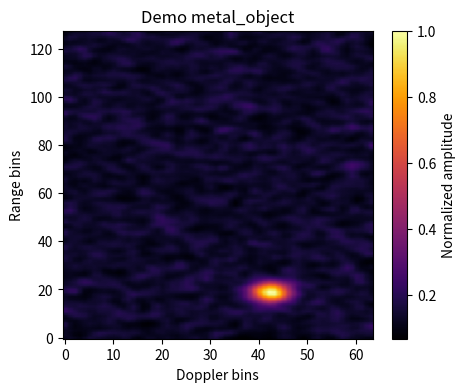
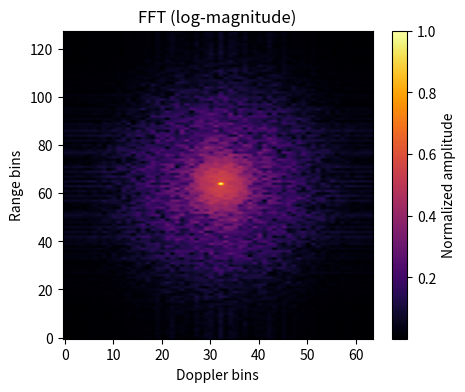

Write Python code to recreate these figures, in order.
"""
radar_simulation.py

Helper functions to generate synthetic 1D/2D radar-like signals and heatmaps.
Provides dataset generation utilities used by the notebooks.

Functions:
- generate_range_doppler_heatmap(...)
- generate_range_profile(...)
- generate_doppler_spectrum(...)
- apply_fft(...)
- visualize_heatmap(...)
- generate_dataset(...)
- denoise_background_subtract(...)

"""

import os
import numpy as np
from scipy import ndimage
import matplotlib.pyplot as plt

# Small RNG helper
_rng = np.random.default_rng(42)


def _gaussian_blob(shape, center, sigma, amplitude=1.0):
    """Return a 2D gaussian blob array of given shape."""
    x = np.arange(shape[1])
    y = np.arange(shape[0])
    xx, yy = np.meshgrid(x, y)
    cx, cy = center
    g = amplitude * np.exp(-(((xx - cx) ** 2) + ((yy - cy) ** 2)) / (2 * sigma ** 2))
    return g


def generate_range_doppler_heatmap(range_bins=128, doppler_bins=64,
                                    scenario='empty', metal=False,
                                    clutter_level=0.1, snr_db=20):
    """
    Create a synthetic range-Doppler 2D heatmap.

    Params:
    - range_bins, doppler_bins: output shape
    - scenario: 'empty', 'metal_object', 'clutter', 'hidden'
    - metal: whether the main target is metallic (stronger reflection)
    - clutter_level: 0..1 amplitude multiplier for random clutter
    - snr_db: approximate SNR for target vs noise

    Returns:
    - heatmap: 2D float array (range_bins x doppler_bins)
    """
    shape = (range_bins, doppler_bins)
    heatmap = np.zeros(shape, dtype=float)

    # background clutter: low-level speckle
    if scenario in ('clutter', 'hidden') or clutter_level > 0:
        clutter = _rng.normal(scale=clutter_level, size=shape)
        heatmap += np.abs(clutter)

    # Add 0..2 objects
    n_objects = 0
    if scenario == 'empty':
        n_objects = 0
    elif scenario == 'metal_object':
        n_objects = 1
    elif scenario == 'clutter':
        n_objects = _rng.integers(1, 3)
    elif scenario == 'hidden':
        # object is present but partially occluded by clutter; still place it
        n_objects = 1

    for i in range(n_objects):
        # pick a random center within array
        cx = _rng.uniform(0.1 * shape[1], 0.9 * shape[1])
        cy = _rng.uniform(0.1 * shape[0], 0.9 * shape[0])
        sigma = _rng.uniform(1.5, min(shape) * 0.06)
        amplitude = _rng.uniform(0.6, 1.0)
        if metal:
            amplitude *= _rng.uniform(1.5, 2.5)
        blob = _gaussian_blob(shape, center=(cx, cy), sigma=sigma, amplitude=amplitude)
        heatmap += blob

    # Optionally add a faint metallic signature spread across doppler for 'hidden'
    if scenario == 'hidden' and metal:
        # add a weak elongated feature
        rpos = int(shape[0] * 0.5)
        heatmap[rpos:rpos + 2, :] += 0.5 * np.exp(-np.linspace(-2, 2, shape[1]) ** 2)[None, :]

    # Add thermal noise
    noise_std = 10 ** (-snr_db / 20.0)
    heatmap += np.abs(_rng.normal(scale=noise_std, size=shape))

    # Normalize
    heatmap = heatmap / (np.max(heatmap) + 1e-12)

    # Apply mild blur to resemble sensor PSF
    heatmap = ndimage.gaussian_filter(heatmap, sigma=1.0)
    heatmap = heatmap / (np.max(heatmap) + 1e-12)
    return heatmap


def apply_fft(signal_2d):
    """Apply 2D FFT magnitude (useful to simulate transforms). Returns log-magnitude."""
    f = np.fft.fftshift(np.fft.fft2(signal_2d))
    mag = np.abs(f)
    mag = np.log1p(mag)
    mag = mag / (mag.max() + 1e-12)
    return mag


def visualize_heatmap(heatmap, title=None, cmap='inferno', show=True, savepath=None):
    plt.figure(figsize=(5, 4))
    plt.imshow(heatmap, aspect='auto', origin='lower', cmap=cmap)
    plt.colorbar(label='Normalized amplitude')
    if title:
        plt.title(title)
    plt.xlabel('Doppler bins')
    plt.ylabel('Range bins')
    if savepath:
        os.makedirs(os.path.dirname(savepath), exist_ok=True)
        plt.savefig(savepath, bbox_inches='tight', dpi=150)
    if show:
        plt.show()
    else:
        plt.close()


def generate_dataset(out_dir, n_samples=300, img_size=(64, 64), seed=42):
    """
    Generate a dataset of synthetic heatmaps and labels.
    Saves .npy arrays and PNG preview images, plus a labels.csv.

    Produces balanced metal / non-metal samples.

    Returns: list of (filepath, label)
    """
    _rng = np.random.default_rng(seed)
    os.makedirs(out_dir, exist_ok=True)
    images_dir = os.path.join(out_dir, 'images')
    npy_dir = os.path.join(out_dir, 'npy')
    os.makedirs(images_dir, exist_ok=True)
    os.makedirs(npy_dir, exist_ok=True)

    half = n_samples // 2
    records = []
    for i in range(n_samples):
        if i < half:
            label = 1  # metal
            scenario = _rng.choice(['metal_object', 'clutter'], p=[0.7, 0.3])
            clutter = _rng.uniform(0.0, 0.2)
        else:
            label = 0  # non-metal
            scenario = _rng.choice(['empty', 'clutter'], p=[0.4, 0.6])
            clutter = _rng.uniform(0.05, 0.4)
        heatmap = generate_range_doppler_heatmap(range_bins=img_size[0],
                                                 doppler_bins=img_size[1],
                                                 scenario=scenario,
                                                 metal=(label == 1),
                                                 clutter_level=clutter,
                                                 snr_db=int(_rng.uniform(6, 25)))
        # Save .npy
        npy_path = os.path.join(npy_dir, f'sample_{i:04d}.npy')
        np.save(npy_path, heatmap.astype(np.float32))
        # Save PNG preview
        png_path = os.path.join(images_dir, f'sample_{i:04d}.png')
        visualize_heatmap(heatmap, title=f'label={label} idx={i}', show=False, savepath=png_path)
        records.append((npy_path, png_path, label))
    # Save labels CSV
    import csv
    csv_path = os.path.join(out_dir, 'labels.csv')
    with open(csv_path, 'w', newline='') as f:
        writer = csv.writer(f)
        writer.writerow(['npy_path', 'png_path', 'label'])
        for r in records:
            writer.writerow(r)
    return {'records': records, 'csv': csv_path}


def denoise_background_subtract(heatmap, method='median', kernel_size=5):
    """
    Simple background subtraction and denoising.
    - method='median' subtract median filtered background
    - method='gaussian' subtract gaussian-smoothed background
    Returns processed heatmap clipped 0..1
    """
    if method == 'median':
        bg = ndimage.median_filter(heatmap, size=(kernel_size, kernel_size))
    else:
        bg = ndimage.gaussian_filter(heatmap, sigma=kernel_size / 3.0)
    proc = heatmap - bg
    proc = proc - proc.min()
    if proc.max() > 0:
        proc = proc / proc.max()
    return proc

def generate_range_profile(range_bins=128, scenario='empty', metal=False, clutter_level=0.1, snr_db=20):
    """Generate a 1D synthetic range profile.

    Creates Gaussian echoes at certain ranges plus noise/clutter.

    Returns: 1D array length range_bins normalized 0..1
    """
    profile = np.zeros(range_bins, dtype=float)
    # clutter baseline
    if clutter_level > 0 or scenario in ('clutter', 'hidden'):
        profile += np.abs(_rng.normal(scale=clutter_level * 0.3, size=range_bins))
    n_targets = 0
    if scenario == 'metal_object':
        n_targets = 1
    elif scenario == 'clutter':
        n_targets = _rng.integers(1, 3)
    elif scenario == 'hidden':
        n_targets = 1
    for _ in range(n_targets):
        center = _rng.uniform(0.1 * range_bins, 0.9 * range_bins)
        sigma = _rng.uniform(range_bins * 0.01, range_bins * 0.05)
        amp = _rng.uniform(0.6, 1.0)
        if metal:
            amp *= _rng.uniform(1.5, 2.5)
        x = np.arange(range_bins)
        profile += amp * np.exp(-((x - center) ** 2) / (2 * sigma ** 2))
    noise_std = 10 ** (-snr_db / 20.0)
    profile += np.abs(_rng.normal(scale=noise_std, size=range_bins))
    if profile.max() > 0:
        profile /= profile.max()
    return profile

def generate_doppler_spectrum(doppler_bins=64, scenario='empty', metal=False, clutter_level=0.1, snr_db=20):
    """Generate a 1D synthetic Doppler spectrum.

    Simulates velocity distribution with potential metallic target peaks.
    Returns normalized 1D array length doppler_bins.
    """
    spec = np.zeros(doppler_bins, dtype=float)
    if clutter_level > 0 or scenario in ('clutter', 'hidden'):
        spec += np.abs(_rng.normal(scale=clutter_level * 0.25, size=doppler_bins))
    n_targets = 0
    if scenario == 'metal_object':
        n_targets = 1
    elif scenario == 'clutter':
        n_targets = _rng.integers(1, 3)
    elif scenario == 'hidden':
        n_targets = 1
    for _ in range(n_targets):
        center = _rng.uniform(0.15 * doppler_bins, 0.85 * doppler_bins)
        sigma = _rng.uniform(doppler_bins * 0.01, doppler_bins * 0.07)
        amp = _rng.uniform(0.5, 1.0)
        if metal:
            amp *= _rng.uniform(1.7, 2.8)
        x = np.arange(doppler_bins)
        spec += amp * np.exp(-((x - center) ** 2) / (2 * sigma ** 2))
    noise_std = 10 ** (-snr_db / 20.0)
    spec += np.abs(_rng.normal(scale=noise_std, size=doppler_bins))
    if spec.max() > 0:
        spec /= spec.max()
    return spec

def extract_features(raw_heatmap, processed_heatmap=None, k_top=10):
    """Extract a lightweight feature vector from a raw (and optional processed) heatmap.

    Features (concatenated):
    - raw: mean, std, max, energy (sum of squares), fraction pixels > 0.5
    - processed (if provided): same stats
    - top-k intensities from processed (or raw if processed missing)
    Returns 1D numpy array.
    """
    raw = raw_heatmap.astype(float)
    proc = processed_heatmap.astype(float) if processed_heatmap is not None else None
    def stats(a):
        return [a.mean(), a.std(), a.max(), np.sum(a*a), np.mean(a > 0.5)]
    feats = stats(raw)
    if proc is not None:
        feats += stats(proc)
        base = proc
    else:
        # duplicate placeholder for processed stats to keep dimensionality consistent
        feats += [0.0]*5
        base = raw
    # top-k intensities
    flat = np.sort(base.ravel())[::-1]
    k = min(k_top, flat.shape[0])
    feats += flat[:k].tolist()
    # pad if fewer than k_top
    if k < k_top:
        feats += [0.0]*(k_top - k)
    return np.array(feats, dtype=float)

if __name__ == '__main__':
    # Non-blocking demo CLI
    import argparse, sys
    parser = argparse.ArgumentParser(description='Synthetic radar heatmap demo')
    parser.add_argument('--range-bins', type=int, default=128)
    parser.add_argument('--doppler-bins', type=int, default=64)
    parser.add_argument('--scenario', type=str, default='metal_object', choices=['empty','metal_object','clutter','hidden'])
    parser.add_argument('--metal', action='store_true', help='Treat main target as metal for stronger return')
    parser.add_argument('--clutter', type=float, default=0.05, help='Clutter level multiplier')
    parser.add_argument('--snr-db', type=int, default=20)
    parser.add_argument('--show', action='store_true', help='Show interactive windows (may block).')
    parser.add_argument('--out-dir', type=str, default='data/demo', help='Directory to save demo images.')
    args = parser.parse_args()

    # Auto-disable show if running in a non-interactive environment unless --show explicitly passed
    auto_show = args.show and sys.stdout.isatty()

    os.makedirs(args.out_dir, exist_ok=True)
    hm = generate_range_doppler_heatmap(args.range_bins, args.doppler_bins,
                                        scenario=args.scenario, metal=args.metal,
                                        clutter_level=args.clutter, snr_db=args.snr_db)
    raw_path = os.path.join(args.out_dir, f'{args.scenario}_raw.png')
    visualize_heatmap(hm, title=f'Demo {args.scenario}', show=auto_show, savepath=raw_path)

    fft_img = apply_fft(hm)
    fft_path = os.path.join(args.out_dir, f'{args.scenario}_fft.png')
    visualize_heatmap(fft_img, title='FFT (log-magnitude)', show=auto_show, savepath=fft_path)

    print('Saved demo images:\n -', raw_path, '\n -', fft_path)
    if not auto_show and not args.show:
        print('Note: Use --show to open interactive windows (may block).')
